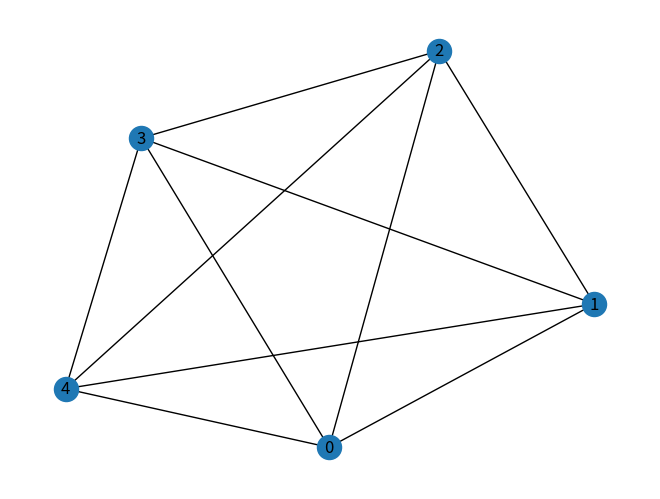

This figure's Python source:
#!/usr/bin/env python3
# -*- coding: utf-8 -*-
import networkx as nx
import matplotlib.pyplot as plt
# =============================================================================
# This function takes as input a graph g and a list of vertices of the cycle.
# (Each vertex given by its index starting from 0.)
# The graph is complete
# (i.e., each pair of distinct vertices is connected by an edge),
# undirected
# (i.e., the edge from u to v has the same weight as the edge from v to u),
# and has no self-loops (i.e., there are no edges from i to i).
#
# For example, a valid input would be a graph on 3
# vertices and cycle = [2, 0, 1].
# The function should return the weight of the cycle.
# (Don't forget to add up the last edge connecting
# the last vertex of the cycle with the first one.)
# If you want to get the weight of the edge between
# vertices u and v, you can take g[u][v]['weight']
# =============================================================================


def cycle_length(g, cycle):
    # Checking that the number of vertices in
    # the graph equals the number of vertices in the cycle.
    #assert len(cycle) == g.number_of_nodes()

    weight = g[cycle[0]][cycle[len(cycle)-1]]['weight']
    for i in range(len(cycle)-1):
        weight += g[cycle[i]][cycle[i+1]]['weight']
    return weight

# Here is a test case:
# Create an empty graph.
g = nx.Graph()
# Now we will add 6 edges between 4 vertices
g.add_edge(0, 1, weight = 2)
# We work with undirected graphs, so once we add an edge
# from 0 to 1, it automatically creates an edge of the same weight from 1 to 0.
g.add_edge(1, 2, weight = 2)
g.add_edge(2, 3, weight = 2)
g.add_edge(3, 0, weight = 2)
g.add_edge(0, 2, weight = 1)
g.add_edge(1, 3, weight = 1)
g.add_edge(0, 4, weight = 3)
g.add_edge(1, 4, weight = 1)
g.add_edge(2, 4, weight = 1)
g.add_edge(3, 4, weight = 2)
# Now we want to compute the lengths of two cycles:
cycle1 = [0, 1, 2, 3]
cycle2 = [1, 0, 3, 2, 4]
print(cycle_length(g, cycle2))
assert(cycle_length(g, cycle1) == 8)
assert(cycle_length(g, cycle2) == 8)
nx.draw(g,with_labels=True)
plt.show()
